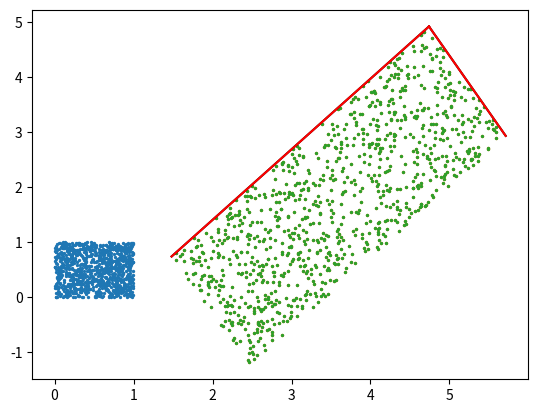

The script that saved this image:
import numpy as np
from matplotlib import pyplot as plt


def least_square_np(x, y, x_dot, y_dot):
    """
    least square fitting for a set of points
    x,y: coordinates of the points before transformation
    x_dot,y_dot: coordinates of the points after transformation
    return: A, b: transformation matrix
    """
    # least square fitting
    A = np.vstack([x, y, np.ones(len(x))]).T
    kb_x = np.linalg.lstsq(A, np.array(x_dot), rcond=None)[0]
    kb_y = np.linalg.lstsq(A, np.array(y_dot), rcond=None)[0]
    kb = np.vstack([kb_x, kb_y])
    return kb[:, :2], kb[:, 2]


N = 1000

A_gt = (np.random.rand(2, 2) - 0.5) * 10
b_gt = (np.random.rand(2) - 0.5) * 10
xy = np.random.rand(2, N)
xy_dot = A_gt @ xy + b_gt[:, None]
# xy_dot += np.random.rand(2, N) * 0.1

x = xy[0, :]
y = xy[1, :]
x_dot = xy_dot[0, :]
y_dot = xy_dot[1, :]
plt.scatter(x, y, 2)
plt.scatter(x_dot, y_dot, 2)
xy_id = A_gt @ np.identity(2) + b_gt[:, None]
plt.plot([b_gt[0], xy_id[0, 0]], [b_gt[1], xy_id[1, 0]], color='black')
plt.plot([b_gt[0], xy_id[0, 1]], [b_gt[1], xy_id[1, 1]], color='black')

A_pred, b_pred = least_square_np(x, y, x_dot, y_dot)
xy_dot_pred = A_pred @ xy + b_pred[:, None]
x_dot_pred = xy_dot_pred[0, :]
y_dot_pred = xy_dot_pred[1, :]
plt.scatter(x_dot_pred, y_dot_pred, 2)
xy_id_pred = A_pred @ np.identity(2) + b_pred[:, None]
plt.plot([b_pred[0], xy_id_pred[0, 0]], [b_pred[1], xy_id_pred[1, 0]], color='red')
plt.plot([b_pred[0], xy_id_pred[0, 1]], [b_pred[1], xy_id_pred[1, 1]], color='red')


def least_square(x, y, x_dot):
    # least square fitting
    X = np.vstack([np.ones(len(x)), x, y]).T
    Y = x_dot[:, None]
    V11 = X.T @ X
    V12 = X.T @ Y
    B = np.linalg.inv(V11) @ V12
    b, A = B[:, 0][0], B[:, 0][1:]
    return A.T, b, V11, V12


Ax_pred, bx_pred, _, _ = least_square(x, y, x_dot)
Ay_pred, by_pred, _, _ = least_square(x, y, y_dot)
A_pred, b_pred = np.array([Ax_pred, Ay_pred]), np.array([bx_pred, by_pred])


def least_square_incremental_step(x, y, x_dot, w, V11, V12):
    # least square fitting
    X = np.vstack([np.ones(len(x)), x, y]).T
    Y = x_dot[:, None]
    V11_this = X.T @ X
    V12_this = X.T @ Y
    V11 += V11_this * w
    V12 += V12_this * w
    return V11, V12


def least_square_incremental(x, y, x_dot, w):
    V11, V12 = np.zeros((3, 3)), np.zeros((3, 1))
    for sample in zip(x, y, x_dot, w):
        V11, V12 = least_square_incremental_step(*[np.array([s]) for s in sample], V11, V12)
    B = np.linalg.inv(V11) @ V12
    b, A = B[:, 0][0], B[:, 0][1:]
    return A.T, b


weights = np.random.rand(N)
Ax_pred, bx_pred = least_square_incremental(x, y, x_dot, weights)
Ay_pred, by_pred = least_square_incremental(x, y, y_dot, weights)
A_pred, b_pred = np.array([Ax_pred, Ay_pred]), np.array([bx_pred, by_pred])
print(A_gt - A_pred, b_gt - b_pred)


def manual_least_square_incremental_step(px, py, x_, y_, w, xyv11, x_v12, y_v12):
    # least square fitting
    x = w * px
    x2 = x * px
    y = w * py
    y2 = y * py
    xy = w * px * py
    
    V11 = np.array([[xyv11[0], xyv11[1], xyv11[2]], [xyv11[1], xyv11[3], xyv11[4]], [xyv11[2], xyv11[4], xyv11[5]]])
    V11_this = np.array([[1, px, py], [px, px*px, px*py], [py, px*py, py*py]])
    V11_new = V11 + V11_this * w
    xyv11[0] += w
    xyv11[1] += x
    xyv11[2] += y
    xyv11[3] += x2
    xyv11[4] += xy
    xyv11[5] += y2

    V12 = np.array([[x_v12[0], y_v12[0]], [x_v12[1],y_v12[1]], [x_v12[2], y_v12[2]]])
    V12_this = np.array([[x_, y_], [px * x_, px * y_], [py * x_, py * y_]])
    V12_new = V12 + V12_this * w
    x_v12[0] += x_ * w
    x_v12[1] += x_ * x
    x_v12[2] += x_ * y

    y_v12[0] += y_ * w
    y_v12[1] += y_ * x
    y_v12[2] += y_ * y

    return xyv11, x_v12, y_v12


def manual_least_square_incremental(x, y, x_, y_, w):
    xyv11 = [0] * 6
    x_v12 = [0] * 3
    y_v12 = [0] * 3
    for sample in zip(x, y, x_, y_, w):
        xyv11, x_v12, y_v12 = manual_least_square_incremental_step(*sample, xyv11, x_v12, y_v12)

    V11 = np.array([[xyv11[0], xyv11[1], xyv11[2]], [xyv11[1], xyv11[3], xyv11[4]], [xyv11[2], xyv11[4], xyv11[5]]])
    V12 = np.array([[x_v12[0], y_v12[0]], [x_v12[1],y_v12[1]], [x_v12[2], y_v12[2]]])
    B = np.linalg.inv(V11) @ V12
    v11 = xyv11
    m11, m12, m13 = v11[0], v11[1], v11[2]
    m22, m23 = v11[3], v11[4]
    m33 = v11[5]
    a11 = m33*m22-m23*m23
    a12 = m13*m23-m33*m12
    a13 = m12*m23-m13*m22
    a22 = m33*m11-m13*m13
    a23 = m12*m13-m11*m23
    a33 = m11*m22-m12*m12

    det = m11*a11+m12*a12+m13*a13

    xB, yB = [0] * 3, [0] * 3

    xB[0] = (a11*x_v12[0]+a12*x_v12[1]+a13*x_v12[2]) / det
    xB[1] = (a12*x_v12[0]+a22*x_v12[1]+a23*x_v12[2]) / det
    xB[2] = (a13*x_v12[0]+a23*x_v12[1]+a33*x_v12[2]) / det

    yB[0] = (a11*y_v12[0]+a12*y_v12[1]+a13*y_v12[2]) / det
    yB[1] = (a12*y_v12[0]+a22*y_v12[1]+a23*y_v12[2]) / det
    yB[2] = (a13*y_v12[0]+a23*y_v12[1]+a33*y_v12[2]) / det

    xb, xA = xB[0], xB[1:]
    yb, yA = yB[0], yB[1:]
    return xA, xb, yA, yb


Ax_pred, bx_pred, Ay_pred, by_pred = manual_least_square_incremental(x, y, x_dot, y_dot, weights)
A_pred, b_pred = np.array([Ax_pred, Ay_pred]), np.array([bx_pred, by_pred])
print(A_gt - A_pred, b_gt - b_pred)

plt.show()
